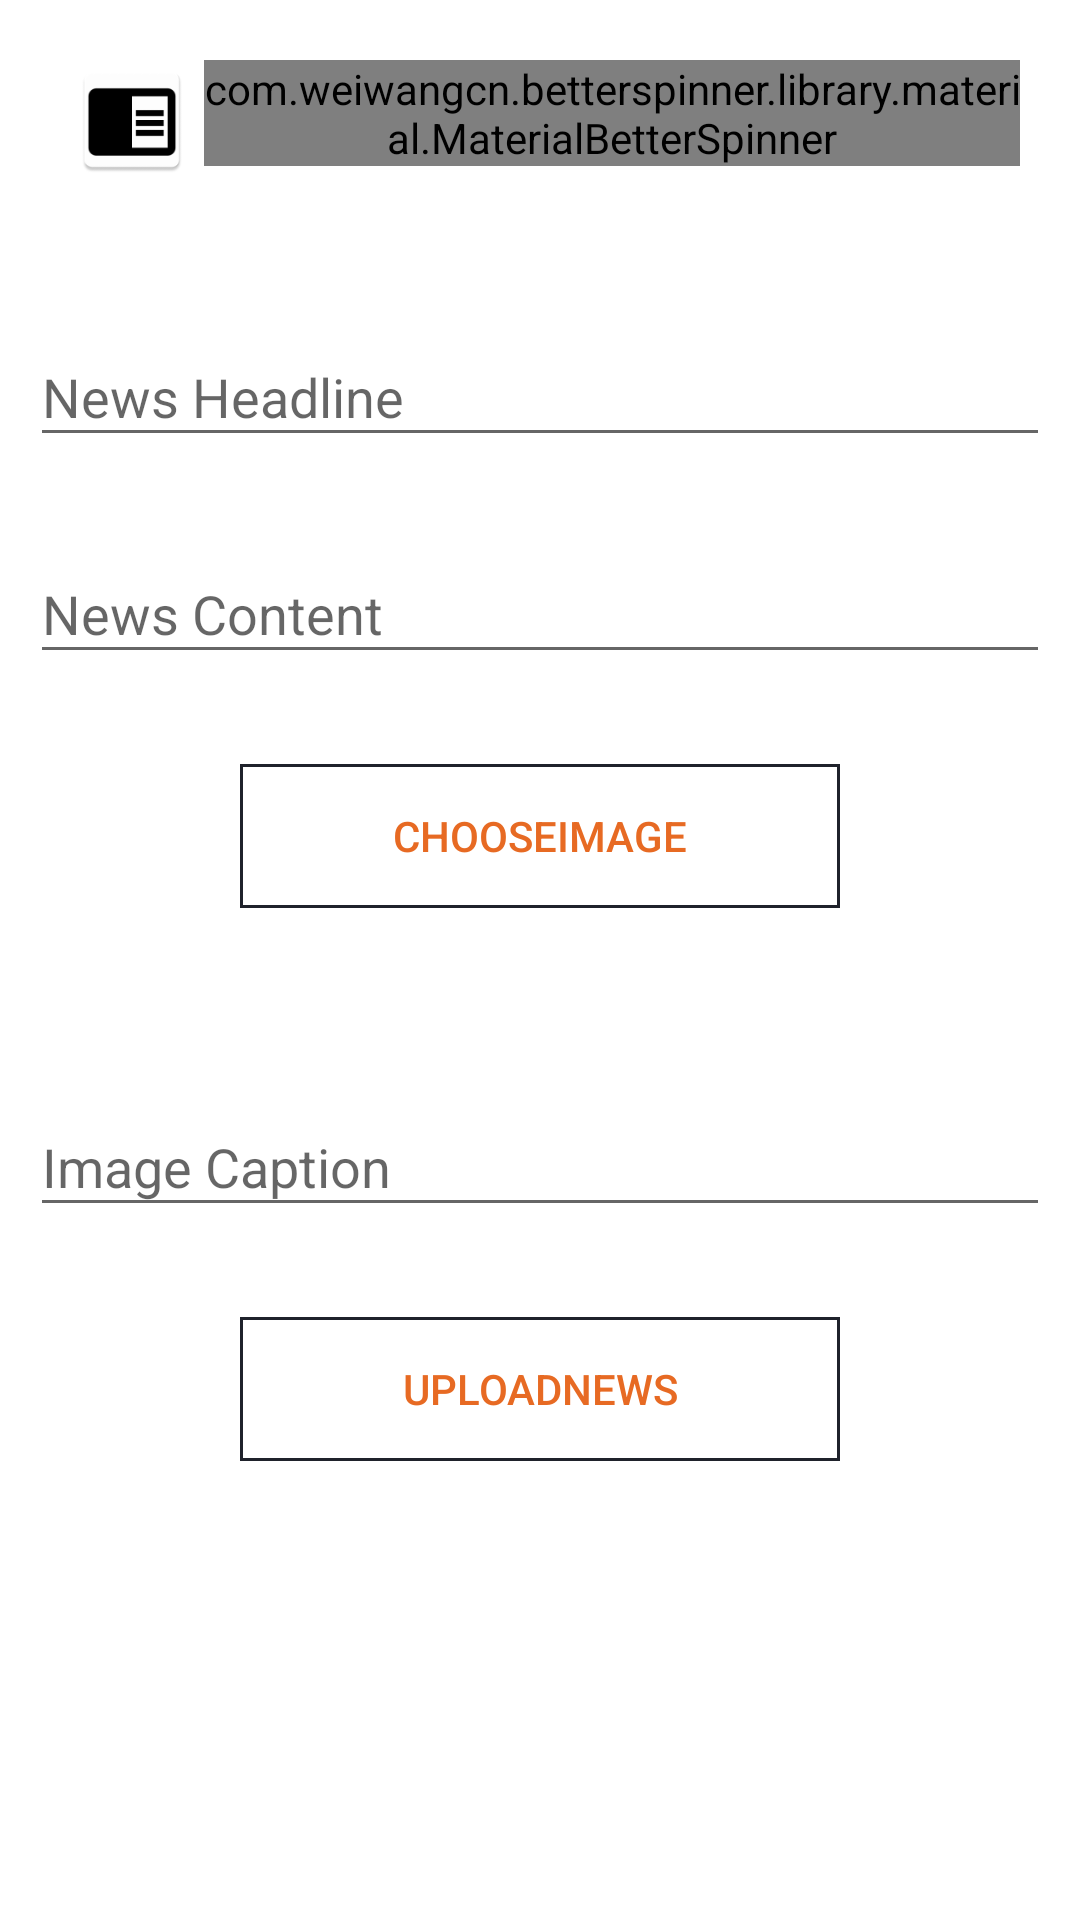

Android layout source for this screen:
<!-- AndroidManifest.xml: application theme AppTheme -->
<!-- res/layout/fragment_dashboard.xml -->
<?xml version="1.0" encoding="utf-8"?>
<ScrollView xmlns:android="http://schemas.android.com/apk/res/android"
    android:layout_width="fill_parent"
    android:layout_height="fill_parent"
    android:background="#ffffff"
   >

<LinearLayout xmlns:android="http://schemas.android.com/apk/res/android"
    xmlns:tools="http://schemas.android.com/tools"
    android:layout_width="match_parent"
    android:layout_height="match_parent"
    android:layout_margin="10dp"
    android:orientation="vertical"
    android:background="#ffffff"
    tools:context="com.extralarge.fujitsu.xl.ReporterSection.DashboardFragment">


    
        
        
        
        
        
      
    

    <LinearLayout
        android:layout_width="match_parent"
        android:layout_height="60dp"
        android:id="@+id/spinnerlayout"
        android:layout_marginTop="10dp"
        android:background="#ffffff"
        android:layout_marginLeft="10dp"
        android:layout_marginRight="10dp"
        android:orientation="horizontal"
       >

        <ImageView
            android:layout_width="wrap_content"
            android:layout_height="40dp"
            android:src="@mipmap/ic_news"/>

        
            
            
            
            
            
            

        <com.weiwangcn.betterspinner.library.material.MaterialBetterSpinner
            android:id="@+id/news_type"
            android:layout_width="match_parent"
            android:layout_height="wrap_content"
            android:enabled="false"
            android:hint="Choose News Category"
            android:textColor="@color/black"
            android:textColorHint="@color/black"
            android:textColorLink="#000000" />

    </LinearLayout>


    <android.support.design.widget.TextInputLayout
        android:layout_width="match_parent"
        android:layout_marginTop="20dp"
        android:layout_height="wrap_content">
      <EditText
           android:layout_width="match_parent"
           android:layout_height="wrap_content"
           android:id="@+id/news_heasdline"
           android:textColor="#003973"
          android:hint="News Headline"/>

    </android.support.design.widget.TextInputLayout>

    <android.support.design.widget.TextInputLayout
        android:layout_width="match_parent"
        android:layout_marginTop="20dp"
        android:layout_height="wrap_content">
    <EditText
        android:layout_width="match_parent"
        android:layout_height="wrap_content"
        android:id="@+id/news_content"
        android:textColor="#003973"
        android:layout_marginTop="20dp"
        android:maxLines="10000"
        android:hint="News Content"/>

    </android.support.design.widget.TextInputLayout>

    <Button
        android:id="@+id/chooseimage_btn"
        android:layout_width="200dp"
        android:layout_height="wrap_content"
        android:background="@drawable/btn"
        android:textColor="#e76a23"
        android:layout_marginTop="30dp"
        android:layout_marginBottom="24dp"
        android:padding="12dp"
        android:text="ChooseImage"
        android:layout_gravity="center"/>

    <ImageView
       android:layout_width="match_parent"
       android:layout_height="wrap_content"
       android:id="@+id/news_Image"
        android:adjustViewBounds="true"
        android:layout_marginTop="10dp"
        android:maxWidth="420dp"
        android:maxHeight="420dp"
        android:scaleType="fitCenter"/>

    <android.support.design.widget.TextInputLayout
        android:layout_width="match_parent"
        android:layout_marginTop="20dp"
        android:layout_height="wrap_content">

    <EditText
        android:layout_width="match_parent"
        android:layout_height="wrap_content"
        android:id="@+id/news_caption"
        android:textColor="#003973"
        android:hint="Image Caption"/>

    </android.support.design.widget.TextInputLayout>

    <Button
        android:id="@+id/uploadnews_btn"
        android:layout_width="200dp"
        android:layout_height="wrap_content"
        android:background="@drawable/btn"
        android:layout_marginTop="30dp"
        android:textColor="#e76a23"
        android:layout_marginBottom="24dp"
        android:padding="12dp"
        android:text="UploadNews"
        android:layout_gravity="center"/>

</LinearLayout>
</ScrollView>
<!-- resources referenced by this layout -->
<resources>
  <string-array name="newstype_arrays">
          <item>Choose a News Type</item>
          <item>National</item>
          <item>International</item>
          <item>States</item>
          <item>Business</item>
          <item>Cities</item>
          <item>Sports</item>
          <item>Editorials</item>
          <item>Entertainment</item>
          <item>Society</item>
          <item>Technology</item>
          <item>Education</item>
          <item>Multimesia</item>
      </string-array>
  <color name="black">#000</color>
  <!-- drawable btn (drawable) -->
  <?xml version="1.0" encoding="utf-8"?>
  <selector xmlns:android="http://schemas.android.com/apk/res/android">
  
  <item android:state_pressed="false">
      <shape android:shape="rectangle">
          <gradient android:startColor="#00ffffff" android:centerColor="#00ffffff" android:endColor="#00ffffff" android:angle="90"/>
          <corner android:radius="2dp"/>
          <stroke android:width="1dp" android:color="#1f222b"/>
          <padding android:left="15dp" android:right="15dp" android:top="15dp" android:bottom="15dp"/>
      </shape>
  </item>
  <item android:state_pressed="true">
      <shape android:shape="rectangle">
          <gradient android:startColor="#1f222b" android:centerColor="#1f222b" android:endColor="#1f222b" android:angle="90"/>
          <corner android:radius="2dp"/>
          <stroke android:width="1dp" android:color="#ffff"/>
          <padding android:left="15dp" android:right="15dp" android:top="15dp" android:bottom="15dp"/>
      </shape>
  </item>
  
  
  </selector>
  <!-- mipmap ic_news: png bitmap (mipmap-hdpi, 995 bytes) -->
  <style name="AppTheme" parent="Theme.AppCompat.Light.NoActionBar">
          
          <item name="colorPrimary">@color/orange</item>
          <item name="colorPrimaryDark">@android:color/holo_orange_dark</item>
          <item name="drawerArrowStyle">@style/DrawerArrowStyle</item>
      </style>
  <color name="orange">#f13b51</color>
  <style name="DrawerArrowStyle" parent="@style/Widget.AppCompat.DrawerArrowToggle">
          <item name="spinBars">true</item>
          <item name="color">@android:color/black</item>
      </style>
</resources>
